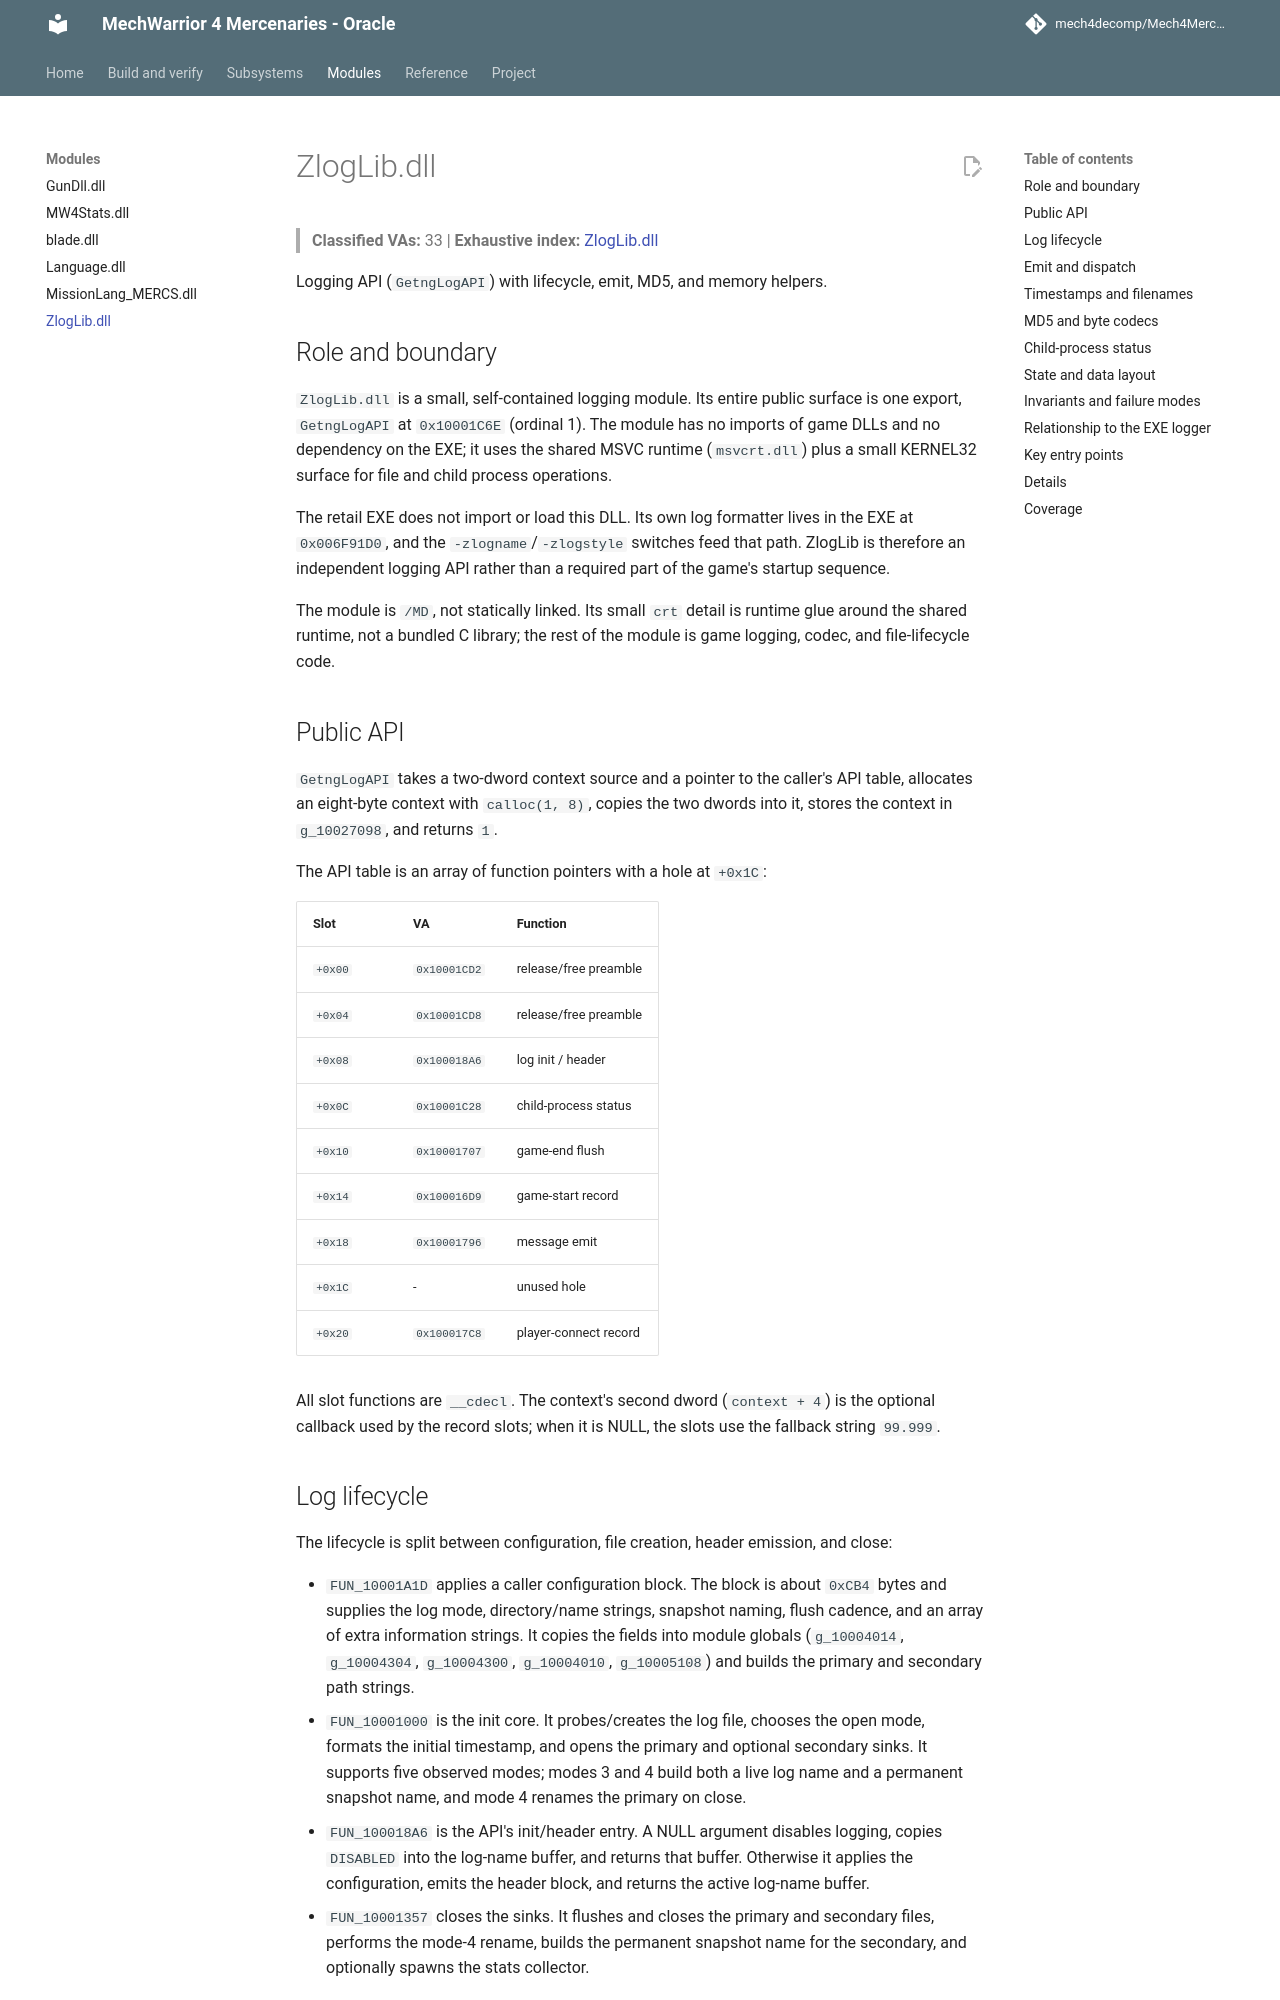

repository: mech4decomp/Mech4MercDecomp · page: subsystems/zloglib/index.html · generator: mkdocs

# ZlogLib.dll

> **Classified VAs:** 33 | **Exhaustive index:** [ZlogLib.dll](../va_index/ZlogLib_dll.md)

Logging API (`GetngLogAPI`) with lifecycle, emit, MD5, and memory helpers.

## Role and boundary

`ZlogLib.dll` is a small, self-contained logging module. Its entire public
surface is one export, `GetngLogAPI` at `0x10001C6E` (ordinal 1). The module
has no imports of game DLLs and no dependency on the EXE; it uses the shared
MSVC runtime (`msvcrt.dll`) plus a small KERNEL32 surface for file and child
process operations.

The retail EXE does not import or load this DLL. Its own log formatter lives in
the EXE at `0x006F91D0`, and the `-zlogname`/`-zlogstyle` switches feed that
path. ZlogLib is therefore an independent logging API rather than a required
part of the game's startup sequence.

The module is `/MD`, not statically linked. Its small `crt` detail is runtime
glue around the shared runtime, not a bundled C library; the rest of the
module is game logging, codec, and file-lifecycle code.

## Public API

`GetngLogAPI` takes a two-dword context source and a pointer to the caller's
API table, allocates an eight-byte context with `calloc(1, 8)`, copies the two
dwords into it, stores the context in `g_10027098`, and returns `1`.

The API table is an array of function pointers with a hole at `+0x1C`:

| Slot | VA | Function |
|------|----|----------|
| `+0x00` | `0x10001CD2` | release/free preamble |
| `+0x04` | `0x10001CD8` | release/free preamble |
| `+0x08` | `0x100018A6` | log init / header |
| `+0x0C` | `0x10001C28` | child-process status |
| `+0x10` | `0x10001707` | game-end flush |
| `+0x14` | `0x100016D9` | game-start record |
| `+0x18` | `0x10001796` | message emit |
| `+0x1C` | - | unused hole |
| `+0x20` | `0x100017C8` | player-connect record |

All slot functions are `__cdecl`. The context's second dword (`context + 4`) is
the optional callback used by the record slots; when it is NULL, the slots use
the fallback string `99.999`.
